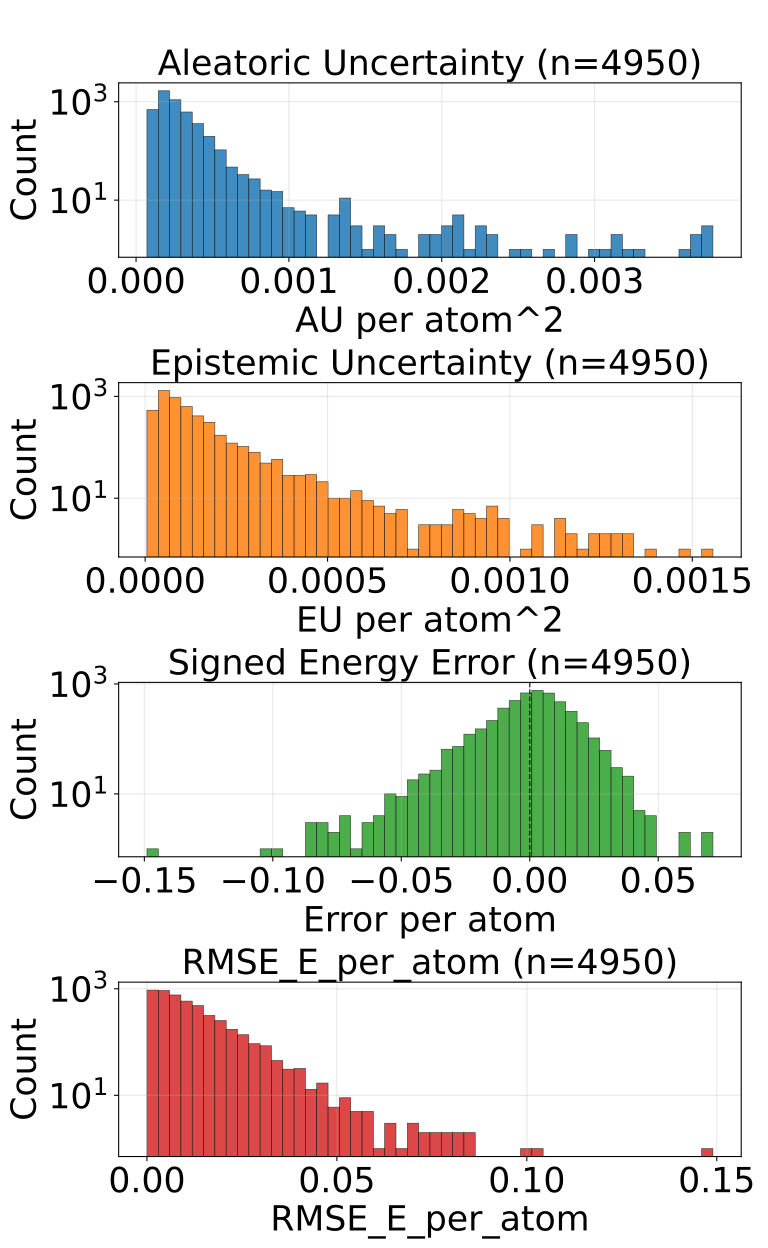

The table this chart was drawn from, first rows:
config_index, num_atoms, ref_energy, pred_energy, error, sq_error, rmse_e_atom, aleatoric_var, epistemic_var, total_var
0, 22.0, -613.4, -613.4, 0.01703, 0.00029, 0.01703, 0.0001797, 0.0001149, 0.0002945
1, 22.0, -613.4, -613.4, 0.00354, 1.2531876564025879e-05, 0.00354, 0.0001956, 3.3444353903178126e-05, 0.000229
2, 22.0, -613.5, -613.4, 0.003601, 1.2967735528945923e-05, 0.003601, 0.0001566, 3.313738852739334e-05, 0.0001897
3, 22.0, -613.4, -613.4, -0.0009766, 9.5367431640625e-07, 0.0009766, 0.0001621, 7.703564915573224e-05, 0.0002392
4, 24.0, -732.7, -732.7, 0.007263, 5.2753835916519165e-05, 0.007263, 0.000132, 4.50793668278493e-05, 0.0001771
5, 24.0, -732.7, -732.7, -0.005005, 2.504885196685791e-05, 0.005005, 0.0001279, 2.8621219826163724e-05, 0.0001565
6, 21.0, -598.2, -598.2, 0.01306, 0.0001706, 0.01306, 0.0001841, 6.256382766878232e-05, 0.0002467
7, 22.0, -664, -664, 0.007935, 6.295740604400635e-05, 0.007935, 0.0001468, 4.9005448090611026e-05, 0.0001958
8, 24.0, -671.5, -671.5, -0.0009766, 9.5367431640625e-07, 0.0009766, 0.0001531, 5.9389138186816126e-05, 0.0002125
9, 24.0, -625, -625, 0.003784, 1.4320015907287598e-05, 0.003784, 0.0002271, 6.480216688942164e-05, 0.0002919
10, 24.0, -625, -625, 0.00293, 8.58306884765625e-06, 0.00293, 0.0001551, 7.383823685813695e-05, 0.0002289
11, 24.0, -563.6, -563.6, -0.02039, 0.0004156, 0.02039, 0.0001912, 7.23747507436201e-05, 0.0002635
12, 24.0, -563.6, -563.6, -0.004395, 1.9311904907226562e-05, 0.004395, 0.0001787, 0.000113, 0.0002918
13, 26.0, -634.7, -634.7, -0.001343, 1.8030405044555664e-06, 0.001343, 0.0001598, 7.743090100120753e-05, 0.0002372
14, 27.0, -686.9, -686.9, -0.005188, 2.691522240638733e-05, 0.005188, 0.0001215, 6.870106153655797e-05, 0.0001902
15, 25.0, -667.5, -667.5, -0.002075, 4.306435585021973e-06, 0.002075, 0.0001058, 4.928913040203042e-05, 0.0001551
16, 26.0, -720.5, -720.5, 0.001587, 2.518296241760254e-06, 0.001587, 0.0001263, 1.821909063437488e-05, 0.0001446
17, 24.0, -502.3, -502.3, 0.007202, 5.187094211578369e-05, 0.007202, 0.0002487, 5.496800804394297e-05, 0.0003037
18, 26.0, -621.1, -621.1, 0.01117, 0.0001248, 0.01117, 0.000142, 5.0504877435741946e-05, 0.0001925
19, 26.0, -621, -621, 0.01721, 0.0002962, 0.01721, 0.0001517, 2.3349188268184662e-05, 0.0001751
20, 27.0, -673.7, -673.7, 0.002319, 5.379319190979004e-06, 0.002319, 0.0001227, 7.512066804338247e-05, 0.0001978
21, 26.0, -578.1, -578.1, 0.009766, 9.5367431640625e-05, 0.009766, 0.0001834, 0.0001098, 0.0002932
22, 26.0, -578.1, -578.1, 0.00824, 6.789341568946838e-05, 0.00824, 0.0001709, 4.59711991425138e-05, 0.0002168
23, 33.0, -811.1, -811.1, 0.01465, 0.0002146, 0.01465, 0.0002088, 8.868258737493306e-05, 0.0002975
24, 33.0, -811.1, -811.1, 0.01392, 0.0001937, 0.01392, 0.0002882, 9.04498592717573e-05, 0.0003786
25, 26.0, -564.4, -564.4, 0.02441, 0.000596, 0.02441, 0.0001493, 8.665155473863706e-05, 0.000236
26, 28.0, -670.2, -670.2, 0.001404, 1.9706785678863525e-06, 0.001404, 0.000105, 5.1238945161458105e-05, 0.0001563
27, 27.0, -523.4, -523.4, -0.01245, 0.000155, 0.01245, 0.0001134, 5.4010004532756284e-05, 0.0001674
28, 27.0, -523.4, -523.5, -0.006836, 4.673004150390625e-05, 0.006836, 9.933521505445242e-05, 5.045794023317285e-05, 0.0001498
29, 28.0, -577.8, -577.8, -0.008606, 7.406249642372131e-05, 0.008606, 0.0001448, 4.209596590953879e-05, 0.0001869
30, 28.0, -538, -538, 0.001709, 2.9206275939941406e-06, 0.001709, 0.0001246, 5.6203083659056574e-05, 0.0001808
31, 34.0, -771.3, -771.3, 0.002441, 5.9604644775390625e-06, 0.002441, 9.896700794342905e-05, 2.191774547100067e-05, 0.0001209
32, 34.0, -771.3, -771.3, 0.003784, 1.4320015907287598e-05, 0.003784, 0.0001153, 3.299787567812018e-05, 0.0001483
33, 26.0, -408.3, -408.3, 0.005798, 3.3620744943618774e-05, 0.005798, 0.0001852, 0.0001094, 0.0002946
34, 28.0, -485.5, -485.5, -0.0002747, 7.543712854385376e-08, 0.0002747, 0.000156, 0.0001132, 0.0002692
35, 29.0, -539.2, -539.2, -0.005493, 3.0174851417541504e-05, 0.005493, 0.0001268, 3.283824844402261e-05, 0.0001596
36, 29.0, -539.2, -539.2, -0.00531, 2.8196722269058228e-05, 0.00531, 0.0002253, 2.4561770260334015e-05, 0.0002498
37, 29.0, -539.2, -539.2, -0.03064, 0.0009388, 0.03064, 0.0001358, 5.36369152541738e-05, 0.0001894
38, 30.0, -589.5, -589.5, -0.0009155, 8.381903171539307e-07, 0.0009155, 0.0001177, 6.976015720283613e-05, 0.0001875
39, 31.0, -636.5, -636.5, -6.103515625e-05, 3.725290298461914e-09, 6.103515625e-05, 0.0001262, 3.301315155113116e-05, 0.0001592
40, 33.0, -721.9, -721.9, -0.001648, 2.7157366275787354e-06, 0.001648, 0.0001037, 6.29672795184888e-05, 0.0001666
41, 33.0, -721.9, -721.9, -0.01453, 0.000211, 0.01453, 9.983221389120445e-05, 7.118470966815948e-05, 0.000171
42, 33.0, -721.9, -721.9, -0.001526, 2.3283064365386963e-06, 0.001526, 9.769538883119822e-05, 4.6061166358413175e-05, 0.0001438
43, 33.0, -721.9, -721.9, -0.005249, 2.7552247047424316e-05, 0.005249, 0.0001014, 5.2949413657188416e-05, 0.0001544
44, 35.0, -797.6, -797.6, 0.01288, 0.0001659, 0.01288, 9.31141767068766e-05, 3.077201472478919e-05, 0.0001239
45, 35.0, -797.6, -797.6, -0.006348, 4.029273986816406e-05, 0.006348, 8.430281013716012e-05, 4.751235246658325e-05, 0.0001318
46, 30.0, -552.3, -552.3, 0.006042, 3.651157021522522e-05, 0.006042, 0.0001682, 8.961148705566302e-05, 0.0002579
47, 34.0, -728, -728, -0.00592, 3.505125641822815e-05, 0.00592, 0.0001011, 2.3230910301208496e-05, 0.0001243
49, 27.0, -468.9, -468.9, -0.01776, 0.0003155, 0.01776, 9.23026746022515e-05, 4.875739250564948e-05, 0.0001411
50, 28.0, -525.2, -525.2, 0.01013, 0.0001027, 0.01013, 0.0001289, 4.4622644054470584e-05, 0.0001735
51, 29.0, -488.5, -488.5, 0.007935, 6.295740604400635e-05, 0.007935, 0.0001299, 2.9068300136714242e-05, 0.000159
52, 29.0, -488.5, -488.5, 0.003143, 9.880401194095612e-06, 0.003143, 0.0001083, 3.865002508973703e-05, 0.000147
53, 30.0, -540.4, -540.4, 0.009399, 8.834898471832275e-05, 0.009399, 0.0001581, 0.0001584, 0.0003165
54, 34.0, -684.7, -684.7, 0.002747, 7.543712854385376e-06, 0.002747, 0.0001026, 3.846995605272241e-05, 0.000141
55, 36.0, -760.4, -760.4, 0.006653, 4.4260174036026e-05, 0.006653, 8.037982479436323e-05, 4.102494494873099e-05, 0.0001214
56, 30.0, -454.2, -454.2, 0.004639, 2.1517276763916016e-05, 0.004639, 0.0001036, 5.457750376081094e-05, 0.0001582
57, 33.0, -598.9, -598.9, 0.008423, 7.094442844390869e-05, 0.008423, 9.343369310954586e-05, 5.496125595527701e-05, 0.0001484
58, 33.0, -598.9, -598.9, 0.01038, 0.0001077, 0.01038, 9.540199971524999e-05, 7.47878075344488e-05, 0.0001702
59, 35.0, -681.6, -681.6, -0.0004883, 2.384185791015625e-07, 0.0004883, 0.0001205, 6.447397026931867e-05, 0.0001849
60, 35.0, -681.6, -681.6, 0.003113, 9.689480066299438e-06, 0.003113, 7.853363058529794e-05, 3.503449261188507e-05, 0.0001136
... 4,890 more rows
